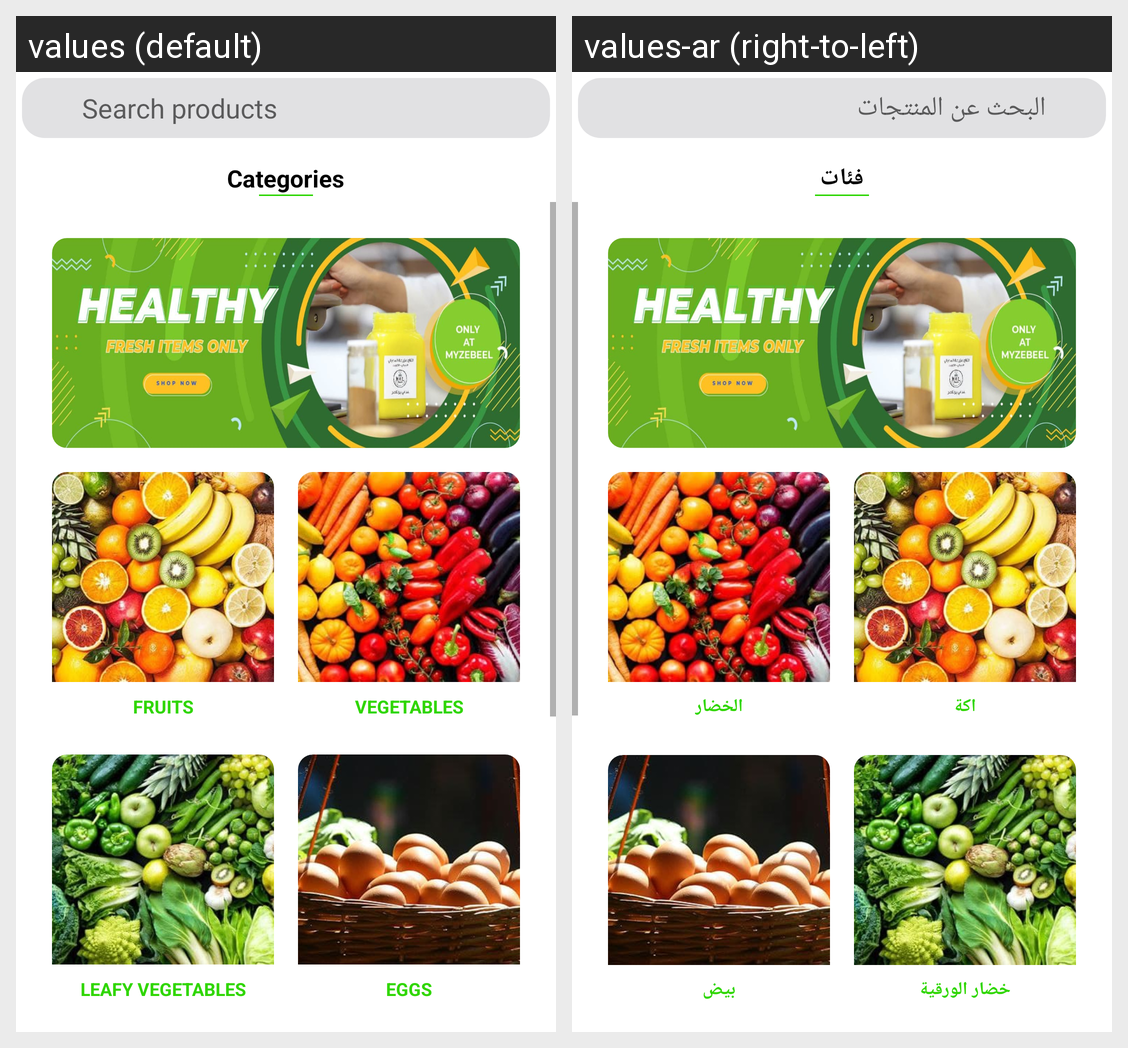

Here is an Android app screen in its default locale and in the app's own translations. Write out the translated-string differences for the strings that appear on this screen.
Android screen res/layout/content_home_activity.xml rendered under 2 locales, left to right: values (default), values-ar (right-to-left). Device: Nexus 5 (rendered at 1080×1920; each locale shown at half size, 540×960, under a caption strip naming it); theme AppTheme.
Strings drawn on this screen, with the default value and each locale's value (text and hints the layout hard-codes, and strings that could not be matched under every locale, appear in the picture but are not listed):

search_products_title_text
  values: Search products
  values-ar: البحث عن المنتجات

categories_title_text
  values: Categories
  values-ar: فئات

fruits_title_text
  values: FRUITS
  values-ar: اكة

Vegetables_title_text
  values: VEGETABLES
  values-ar: الخضار

leafy_vegetables_title_text
  values: LEAFY VEGETABLES
  values-ar: خضار الورقية

eggs_title_text
  values: EGGS
  values-ar: بيض
